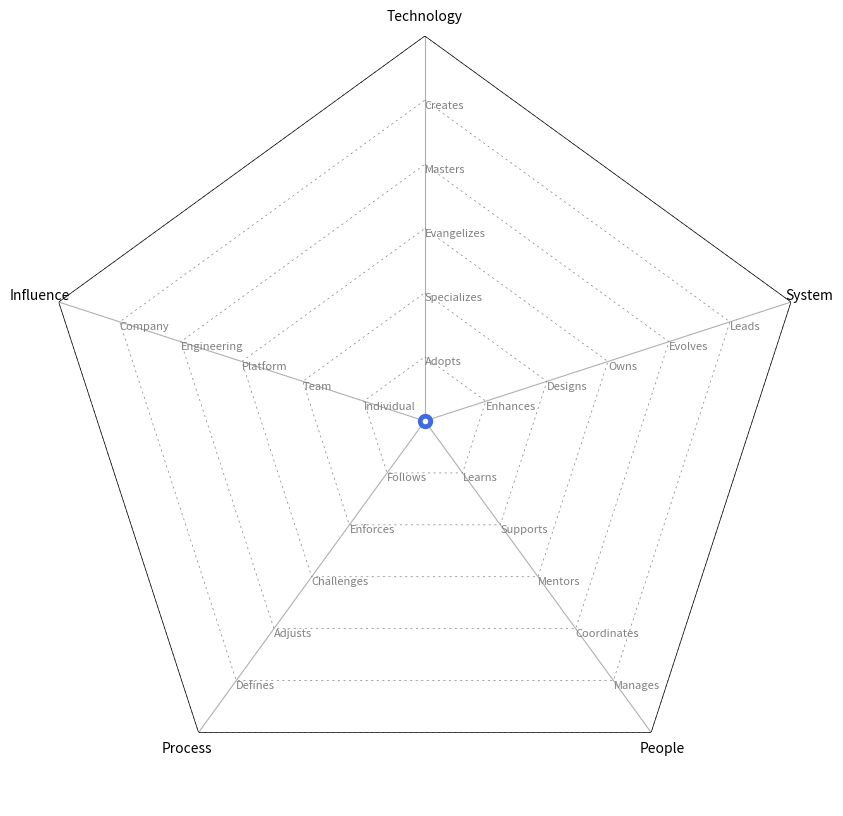

This figure's Python source: (Note: this script raises an exception after producing the figure.)
import matplotlib.pyplot as plt
import numpy as np


class RadarChart:
    def __init__(self, categories, levels, yticks_labels=None, area_color='red', line_style='dotted'):
        self.categories = categories
        self.levels = levels
        self.num_vars = len(categories)
        self.yticks_labels = yticks_labels or {}
        self.area_color = area_color
        self.line_style = line_style

    def _calculate_angles(self):
        """Calculate angles for radar chart categories."""
        return np.linspace(0, 2 * np.pi, self.num_vars, endpoint=False).tolist() + [0]

    def _setup_chart(self, ax):
        """Set up the radar chart, including axes and gridlines."""
        angles = self._calculate_angles()
        ax.set_theta_offset(np.pi / 2)
        ax.set_theta_direction(-1)

        # Draw axes labels
        ax.set_xticks(angles[:-1])
        ax.set_xticklabels(self.categories, size=10, color='black', fontweight='roman')

        # Configure y-ticks
        yticks = np.arange(1, 7)
        yticklabels = [self.yticks_labels.get(ytick, '') for ytick in yticks]
        ax.set_yticks(yticks)
        ax.set_yticklabels(yticklabels)
        ax.set_ylim(0, 6)
        # Add custom y-tick labels if provided
        if self.yticks_labels:
            for cat, angle in zip(self.categories, angles):
                if cat in self.yticks_labels:
                    for level, label in enumerate(self.yticks_labels[cat], start=1):
                        ax.text(angle,
                                level,
                                label,
                                horizontalalignment='left',
                                verticalalignment='top',
                                size=8,
                                color='grey',
                                fontweight='roman',
                                )

        # Remove the default grid and outer circle
        ax.yaxis.grid(False)
        ax.spines['polar'].set_visible(False)

        # Custom dotted lines
        for ytick in yticks:
            ax.plot(angles, [ytick] * len(angles), linestyle=(0, (3, 5)), color="grey", linewidth=0.5)
        ax.plot(angles, [yticks[-1]] * len(angles), linestyle=(0, (1, 0)), color="black", linewidth=0.5)

    def _plot_data(self, ax, angles):
        """Plot the data on the radar chart."""
        values = [self.levels[cat] for cat in self.categories] + [self.levels[self.categories[0]]]
        ax.plot(angles, values, linewidth=2, linestyle='solid', color=self.area_color)
        ax.fill(angles, values, color=self.area_color, alpha=0.1)

    def create_chart(self, output_filename):
        fig, ax = plt.subplots(figsize=(10, 10), subplot_kw=dict(polar=True))
        self._setup_chart(ax)
        angles = self._calculate_angles()
        self._plot_data(ax, angles)

        # Add bot at the center
        ax.plot(0, 0, 'o', markersize=10, color='royalblue')
        ax.plot(0, 0, 'o', markersize=3, color='white')

        plt.savefig(output_filename, bbox_inches='tight')
        plt.close()


# Example usage:
categories = ['Technology', 'System', 'People', 'Process', 'Influence']

# Define custom y-tick labels for each category
yticks_labels = {
    'Technology': ["Adopts", "Specializes", "Evangelizes", "Masters", "Creates"],
    'System': ["Enhances", "Designs", "Owns", "Evolves", "Leads"],
    'People': ["Learns", "Supports", "Mentors", "Coordinates", "Manages"],
    'Process': ["Follows", "Enforces", "Challenges", "Adjusts", "Defines"],
    'Influence': ["Individual", "Team", "Platform", "Engineering", "Company"],
}


axes_desc = """
## Axes - 위 차트에 속한 5가지의 축

### Technology: 기술 스택 및 도구에 대한 지식

* 데이터 과학 도구 및 기술에 대한 지식: 데이터 수집, 처리, 분석, 시각화 및 모델링을 위한 다양한 도구와 프로그래밍 언어(Python, R 등)에 대한 깊은 이해가 필요합니다. 또한, 머신러닝 라이브러리와 프레임워크(TensorFlow, PyTorch, scikit-learn 등) 사용 능력을 키워야 합니다.

### System: 시스템의 소유권 수준

* 데이터 처리 시스템과 모델링 접근 방식의 소유권 수준: 데이터 파이프라인 구축 및 최적화, 대규모 데이터셋 관리, 클라우드 서비스(AWS, Google Cloud, Azure 등) 활용 능력, 데이터 거버넌스 및 보안에 대한 이해가 중요합니다.

### People: 팀과의 관계

* 팀과의 협업: 다른 데이터 사이언티스트, 데이터 엔지니어, 제품 관리자 등과의 효과적인 커뮤니케이션과 협업 능력이 필요합니다. 이해관계자의 요구사항을 정확히 파악하고, 결과를 명확하게 전달할 수 있어야 합니다.

### Process: 개발 프로세스에 대한 참여 수준

* 데이터 과학 프로젝트 수행 방법에 대한 참여 수준: 데이터 과학 프로젝트의 생명주기(문제 정의, 데이터 수집, 데이터 정제, 탐색적 데이터 분석, 모델링, 평가, 배포)를 이해하고, Agile, SCRUM 등의 개발 방법론을 데이터 과학 프로젝트에 적용할 수 있어야 합니다.

### Influence: 역할의 영향 범위

* 역할의 영향 범위: 개인, 팀, 조직 내외부에 미치는 영향력을 확장하는 능력입니다. 데이터 기반 의사 결정 촉진, 데이터 문화 형성 기여, 데이터와 관련된 최신 동향과 기술을 팀이나 조직에 전파하고, 데이터 사이언스를 통해 비즈니스 및 기술 혁신을 주도하는 능력이 포함됩니다.
"""


datascience_desc = {
    'Technology': {
        1: """
#### Adopts: 팀이 정의한 데이터 과학 기술과 도구를 적극적으로 배우고 적용합니다

* 데이터 처리 및 분석 방법론 이해: 팀이 정한 데이터 사이언스 관련 컨벤션, 분석 방법론, 정책들을 이해하고, 데이터의 정확성, 가독성, 재사용성을 고려하여 분석 과정을 설계합니다.

* 데이터 검증을 위한 테스트 구현: 데이터 분석의 정확성을 보장하기 위해 적절한 데이터 검증 절차를 마련하고, 테스트 케이스를 도출하여 데이터의 품질을 검증합니다.

* 독립적 문제 해결 능력: 데이터 분석 및 모델링 과정에서 발생하는 다양한 문제를 독립적으로 해결할 수 있는 능력을 개발하고, 필요한 데이터 사이언스 기술과 도구를 적용하여 복잡한 분석 문제를 해결합니다.
        """,
        2: """
#### Specializes: 특정 데이터 과학 분야에 전문성을 가지며 새로운 기술을 주도적으로 학습합니다

* 전문 분야의 깊은 이해: 하나 이상의 데이터 과학 분야(예: 머신러닝, 딥러닝, 통계 분석, 자연어 처리 등)에서 깊은 전문 지식을 보유하고, 해당 분야의 최신 연구와 발전을 지속적으로 학습합니다.

* 업계 동향과 데이터 인프라에 대한 폭넓은 지식: 데이터 과학과 관련된 최신 업계 동향, 표준, 사내 데이터 처리 및 분석 인프라에 대한 광범위한 이해를 바탕으로, 조직의 데이터 과학 전략과 프로젝트에 기여합니다.

* 데이터 분석 및 모델링의 모범 사례: 데이터 분석 및 모델링 과정에서 고품질의 결과물을 생산하기 위해 모범 사례와 최적의 접근 방식을 적용하고, 이를 팀 내외의 동료들과 공유합니다.

* 복잡한 데이터 프로젝트의 관리: 증가하는 복잡성을 가진 데이터 프로젝트를 end-to-end로 이해하고 관리할 수 있는 능력을 발휘하며, 프로젝트의 성공을 위해 필요한 분석, 모델링, 데이터 처리 코드에 기여합니다.

* 의사 결정과 설계 절충안: 데이터 과학 프로젝트와 관련된 의사 결정 과정에서 발생할 수 있는 다양한 설계 절충안을 이해하고, 합리적인 결정을 내립니다.

* 기술적 조언과 리더십: 동료들에게 데이터 과학 분야에서 발생하는 기술적 문제에 대한 조언과 가이드를 제공하며, 팀 내 데이터 과학 역량 강화를 위한 리더십을 발휘합니다.

* 기술 부채의 관리: 데이터 과학 프로젝트 수행 과정에서 발생할 수 있는 기술 부채를 조기에 식별하고, 이를 관리하거나 해결하는 전략을 세우고 실행합니다.
        """,
        3: """
#### Evangelizes: 데이터 과학 분야에서의 연구 조사와 개념 증명(POC)을 통해 새로운 기술을 팀에 소개합니다

* 새로운 데이터 과학 기술의 도입: 최신 데이터 과학 연구와 기술 동향을 탐색하고, 이를 기반으로 실질적인 개념 증명(POC) 프로젝트를 수행하여 팀 내에 새로운 접근 방식이나 도구를 소개합니다. 이 과정에서 데이터 과학 프로젝트의 효율성과 정확성을 향상시킬 수 있는 혁신적인 방법을 탐구합니다.

* 데이터 인프라와 분석 시스템의 전문가: 데이터 처리 및 분석 인프라, 데이터 파이프라인, 머신러닝 모델링 플랫폼 등 데이터 과학 기술 스택의 핵심 부분에서 발생하는 복잡한 문제를 해결하는 데 기여합니다. 조직 전체에 걸친 데이터 인프라의 최적화와 개선 작업을 주도하여 데이터 과학 팀의 생산성을 증가시킵니다.

* 아키텍처 및 시스템 설계의 리더십: 데이터 과학 프로젝트의 광범위한 아키텍처를 설계하고, 대규모 데이터 처리 시스템, 복잡한 분석 모델, 핵심 데이터 저장소 등의 기술적 방향을 제시합니다. 이를 통해 조직의 데이터 처리, 분석, 모델링 능력을 향상시키며, 주요 데이터 서비스의 안정성, 성능, 확장성을 개선합니다.

* 기술적 문제의 식별 및 해결: 데이터 과학 프로젝트와 시스템 전반에 걸친 설계와 구현에서 발생할 수 있는 문제점을 식별하고, 이를 해결하기 위한 전략을 개발합니다. 복잡한 데이터 과학 문제를 해결하는 데 필요한 조정과 협업을 주도하여, 프로젝트의 성공적인 수행을 보장합니다.

* 내부 교육과 지식 공유: 데이터 과학 팀 내외에서 지속적인 학습과 지식 공유의 문화를 조성하고, 워크숍이나 세미나를 통해 팀원들의 기술 역량을 강화합니다. 이러한 활동을 통해 팀 내의 기술적 리더십을 발휘하며, 데이터 과학 분야에서의 혁신을 촉진합니다.
        """,
        4: """
#### Masters: 데이터 과학의 전체 기술 스택에 대해 매우 깊은 지식을 가지고 있습니다

* 데이터 과학 분야의 권위자: 데이터 수집, 처리, 분석, 시각화 및 모델링에 이르기까지 데이터 과학의 전체 기술 스택에 대한 깊은 이해를 바탕으로, 조직 내외부에서 기술적 리더십과 멘토십을 발휘합니다.

* 롤모델과 멘토: 데이터 과학 커뮤니티 내에서 신뢰받는 롤모델이자 멘토로 활동하며, 지식과 경험을 공유하여 팀원과 조직의 데이터 과학 역량을 강화합니다.

* 아키텍처와 비즈니스 이해: 조직의 데이터 아키텍처와 관련된 비즈니스 요구사항을 깊이 이해하고, 데이터 과학 솔루션이 비즈니스 목표를 달성하는 데 어떻게 기여할 수 있는지 명확하게 설명할 수 있습니다. 데이터 솔루션의 확장성과 신뢰성에 대한 한계와 가능성을 정확히 평가합니다.

* 혁신과 기술 도입: 최신 데이터 과학 연구와 기술을 지속적으로 탐구하고, 새로운 기술이나 방법론을 조직 내에 도입하여 데이터 과학 프로젝트의 성공을 이끕니다. 내부 및 외부 팀과 협력하여 혁신적인 데이터 과학 솔루션을 개발하고 구현합니다.

* 기술적 성장의 주도: 조직의 데이터 과학 전략과 기술 로드맵을 개발하고 실행하며, 데이터 과학 분야에서의 기술 혁신을 주도합니다. 데이터 과학 팀과 조직 전체의 기술적 성장과 발전에 결정적인 기여를 하며, 데이터 기반 의사 결정 문화를 촉진합니다.
        """,
        5: """
#### Creates: 데이터 과학 분야에서 조직 내외부 팀이 널리 사용할 혁신적인 솔루션을 디자인하고 개발합니다

* 혁신적 솔루션의 개발: 새로운 데이터 과학 기술, 알고리즘, 도구를 개발하여 데이터 분석 및 모델링 작업의 효율성과 효과성을 극대화합니다. 이러한 혁신은 내부 팀 뿐만 아니라 업계 전반에 영향을 미칠 수 있습니다.

* 데이터 과학 전략의 방향성 설정: 데이터 과학 기술의 발전 방향을 설정하고, 조직의 데이터 분석 및 모델링 능력을 향상시키는 데 중요한 기술적 결정을 내립니다. 장기적인 성공을 위한 전략적 비전을 제공합니다.

* 다년간의 기술 전략 개발: 조직의 비즈니스 목표와 밀접하게 연결된 데이터 과학 기술 전략을 수립합니다. 이 전략은 여러 시스템, 팀, 플랫폼을 아우르는 비즈니스의 핵심 영역에 대한 깊은 이해를 바탕으로 합니다.

* 기술 변화에 대한 선제적 대응: 데이터 과학 분야에서 발생하는 광범위한 기술 변화를 예측하고, 최신 기술 트렌드를 지속적으로 모니터링합니다. 이를 바탕으로 조직이 빠르게 변화하는 데이터 과학 환경에서 경쟁력을 유지할 수 있도록 전략을 수립하고 실행합니다.

* 기술 역량 강화 및 표준화: 조직 내 데이터 과학 역량을 강화하기 위한 다양한 활동(워크숍, 세미나, 이니셔티브, 코드 리뷰 등)을 주도합니다. 이를 통해 팀원들 사이의 기술적 격차를 최소화하고, 조직 전체의 데이터 과학 수준을 높입니다.

* 채용 과정에서의 기술적 리더십: 채용 과정에 적극적으로 참여하여, 후보자가 조직의 데이터 과학 기술 표준과 문화에 부합하는지 평가합니다. 이를 통해 조직이 우수한 데이터 과학 인재를 확보하고 유지할 수 있도록 합니다.

""",
    },
    'System': {
        1: """
#### Enhances: 데이터 시스템의 개선 및 확장을 위해 새로운 분석 기능을 개발하고 데이터 관련 문제를 해결합니다

* 데이터 요구사항 분석과 설계: 복잡한 데이터 분석 요구사항을 체계적으로 분석하고, 이를 구현하기 위한 데이터 모델, 알고리즘, 처리 과정 등의 구성 요소를 식별합니다. 이를 관리 가능하고 실행 가능한 작은 단위로 분해하여, 효율적으로 문제를 해결할 수 있는 계획을 수립합니다.

* 작업 우선순위 결정: 프로젝트의 전체 목표와 긴급도를 고려하여, 중요한 작업과 긴급한 버그 수정에 우선순위를 두고 작업합니다. 이를 통해 리소스를 효과적으로 할당하고, 프로젝트 진행에 있어 중요한 세부사항에 집중할 수 있습니다.

* 협업과 지원 요청: 데이터 분석 및 모델링 과정에서 발생할 수 있는 병목 현상이나 기술적 난제를 조기에 식별하고, 필요한 경우 동료나 관리자에게 적절한 시기에 도움을 요청함으로써 작업의 연속성과 프로젝트의 성공적인 완료를 보장합니다.

* 지속적인 학습과 적용: 데이터 과학 및 분석 분야의 최신 기술, 도구, 방법론을 지속적으로 학습하고, 이를 실제 프로젝트에 적용하여 데이터 시스템의 성능을 개선하고, 분석 결과의 정확성을 높입니다. 조직 내 다른 팀과의 협업을 통해 얻은 경험과 지식을 바탕으로, 데이터 처리와 분석 프로세스를 지속적으로 최적화합니다.
""",
        2: """
#### Designs: 중대형 데이터 과학 프로젝트를 기술 부채를 관리하며 설계 및 구현합니다

* 복잡한 데이터 요구사항의 해석과 구현: 중대형 데이터 과학 프로젝트의 복잡한 요구사항을 정확히 이해하고, 이를 충족시키는 데이터 모델, 알고리즘, 분석 방법론을 설계합니다. 이 과정에서 데이터의 품질과 분석의 정확성을 최우선으로 고려하여 오류를 최소화합니다.

* 프로젝트 관리 및 단계적 실행: 프로젝트의 범위를 명확히 정의하고, 잘 계획된 마일스톤에 따라 작업을 조직합니다. 이를 통해 단계적으로 프로젝트를 실행하며, 각 단계에서의 결과물을 지속적으로 검토하고 조정합니다.

* 문제 식별 및 조기 해결: 프로젝트 진행 중 발생할 수 있는 다양한 문제(명확하지 않은 요구사항, 요구사항 간의 불일치, 기술적 제한 등)를 조기에 식별하고, 이에 대한 해결책을 모색합니다. 이를 통해 프로젝트의 방향을 적절히 조정하고, 팀원들과의 커뮤니케이션을 강화합니다.

* 기술 부채의 관리: 새로운 기능을 추가하면서 동시에 기존의 기술 부채를 식별하고 줄여나가는 전략을 수립합니다. 이를 통해 장기적인 프로젝트의 유지보수성과 확장성을 보장합니다.

* 사용자 중심의 설계: 최종 사용자의 필요와 불편 사항을 깊이 이해하고, 이를 프로젝트 설계에 반영하여 사용자 친화적인 데이터 과학 솔루션을 개발합니다. 사용자의 피드백을 적극적으로 수집하고 분석하여 의사 결정 과정에 반영합니다.

* 효과적인 문제 해결: 할당된 문제를 넘어 프로젝트 전반에서 발생할 수 있는 잠재적 장애를 사전에 파악하고, 이를 해결하기 위한 효과적인 접근 방식을 개발합니다. 이 과정에서 데이터 과학 팀의 역량을 최대한 활용하여 프로젝트의 성공을 이끕니다.
""",
        3: """
#### Owns: 데이터 과학 프로젝트의 운영 및 모니터링에 대한 책임을 지며, 서비스 수준 협약(SLAs)을 준수합니다

* 데이터 시스템의 운영 책임: 데이터 분석 및 모델링 프로젝트의 프로덕션 환경에서의 운영과 모니터링을 책임지며, 정의된 서비스 수준 협약(SLAs)을 충족시키기 위한 전략과 계획을 수립합니다.

* 기술적 우수성의 확보: 데이터 과학 시스템의 기술적 품질과 성능을 지속적으로 관리하고 개선하여, 시스템의 우수성을 유지합니다. 이를 위해 최신 데이터 과학 기술과 방법론을 적극적으로 도입하고 적용합니다.

* 복잡한 문제 해결 리더십: 프로젝트나 서비스에서 발생할 수 있는 복잡하고 정의되지 않은 문제를 주도적으로 해결합니다. 문제 해결 과정에서 팀원들을 조율하고, 효과적인 솔루션을 설계 및 구현합니다.

* 출시 계획과 공수 산정: 비즈니스 요구사항과 일정에 따라 데이터 과학 프로젝트의 출시 계획을 수립하고, 필요한 리소스와 공수를 정확히 산정합니다. 이를 바탕으로 프로젝트 일정을 관리하고, 이해관계자에게 명확하게 소통합니다.

* 요구사항 간의 균형 이해: 기술적, 분석적, 시스템적 요구사항 사이의 균형을 완벽하게 이해하고, 이를 바탕으로 상황에 적합한 데이터 솔루션을 선택 및 적용합니다. 이 과정에서 다양한 이해관계자의 요구와 기대를 조율합니다.

* 프로젝트 복잡성 관리: 데이터 과학 프로젝트와 서비스의 복잡성을 지속적으로 평가하고, 이를 최소화하기 위한 방안을 실행합니다. 이를 통해 더 효율적이고 효과적인 작업 수행을 가능하게 합니다.

* 다부서 협업: 제품, 비즈니스 개발, 디자인 등 조직 내 다른 부서와 긴밀히 협력하여, 모든 당사자의 요구사항을 반영한 최적의 데이터 과학 솔루션을 설계하고 구현합니다. 이를 통해 조직의 데이터 기반 의사 결정과 혁신을 촉진합니다.
""",
        4: """
#### Evolves: 미래의 데이터 과학 요구사항을 지원하기 위한 설계 발전 및 서비스 수준 협약(SLAs) 정의

* 미래 지향적 설계 개발: 데이터 과학 프로젝트와 시스템을 설계할 때, 미래의 데이터 분석 요구와 확장성을 고려하여 유연하고 확장 가능한 아키텍처를 개발합니다. 이를 통해 장기적인 비즈니스 목표와 데이터 과학 요구사항을 충족시키는 설계 방향을 제시합니다.

* 서비스 수준 협약(SLAs)의 정립: 데이터 과학 서비스의 품질과 성능을 보장하기 위해 명확한 서비스 수준 협약(SLAs)을 정의하고, 이를 기반으로 데이터 분석 및 모델링 프로세스의 운영 표준을 설정합니다. 이 SLAs는 데이터 처리 속도, 모델 정확도, 시스템 가용성 등을 포함할 수 있습니다.

* 문제 해결의 체계화: 데이터 과학 프로젝트에서 발생할 수 있는 다양한 문제를 식별하고, 이를 구조화된 방법으로 분류하여 체계적인 문제 해결 접근 방식을 개발합니다. 이를 통해 문제 해결의 효율성을 높이고, 프로젝트의 성공 가능성을 증대시킵니다.

* 효과적인 작업 관리 및 우선순위 설정: 다수의 작업 트랙과 프로젝트를 동시에 관리하면서, 가장 중요하고 긴급한 작업에 우선순위를 부여합니다. 이를 통해 리소스를 최적화하고, 프로젝트 목표 달성에 필요한 핵심 작업에 집중할 수 있습니다.

* 기술 아키텍처의 지속적 개선: 데이터 과학 시스템의 기술 아키텍처를 지속적으로 검토하고 개선하여, 향후 비즈니스와 데이터 과학의 변화하는 요구사항을 효과적으로 지원할 수 있는 구조를 마련합니다. 이를 위해 최신 데이터 과학 기술과 트렌드를 적극적으로 탐색하고 적용합니다.

* 복잡한 문제의 전략적 해결: 조직 전체에 영향을 미치는 크고 모호한 문제를 인식하고, 이를 해결하기 위해 다학제 팀을 조직하고 리드합니다. 문제 해결 과정에서 데이터 과학의 깊은 전문 지식과 비즈니스 이해를 바탕으로 효과적인 해결책을 도출합니다.
        """,
        5: """
#### Leads: 데이터 과학 시스템의 기술적 우수성을 리드하고 시스템의 안정성을 최대화하기 위한 계획을 수립합니다

* 기술적 리더십의 발휘: 데이터 과학 분야에서 기술적 우수성을 추구하며, 데이터 분석 및 모델링 시스템의 안정성과 효율성을 지속적으로 개선합니다. 최신 데이터 과학 기술을 적극적으로 도입하여 시스템의 혁신을 주도합니다.

* 팀 간 협업 촉진: 다양한 팀과 플랫폼 간의 협업을 촉진하여, 조직 전체의 데이터 과학 목표 달성을 지원합니다. 이를 통해 비즈니스 및 엔지니어링 목표에 중대한 영향을 미치며, 조직 내 데이터 기반 문화를 강화합니다.

* 비즈니스 성장을 위한 기술 전략 개발: 비즈니스 목표와 연계된 데이터 과학 전략을 수립하고, 조직의 성장에 기여할 수 있는 새로운 기술적 기회를 식별합니다. 데이터 과학을 통해 비즈니스 가치를 극대화할 수 있는 방안을 모색합니다.

* 핵심 영역의 개선 계획 수립: 조직 내 데이터 과학 시스템에서 가장 중요한 영역을 파악하고, 이를 개선하기 위한 전략적 계획을 수립합니다. 이를 통해 데이터 처리, 분석 및 모델링의 효율성과 정확성을 높입니다.

* 시스템적 문제 예방: 데이터 과학 시스템 전반에 걸친 기술적 문제를 사전에 예측하고, 이를 방지하기 위한 아키텍처 및 디자인 결정을 내립니다. 잠재적인 문제를 미리 식별하고 해결함으로써 시스템의 안정성과 지속 가능성을 보장합니다.
""",
    },

    'People': {
        1: """
#### Learns: 다른 사람들로부터 빠르게 학습하고 그것들을 필요로 하는 업무들을 지속적으로 수행해 나갑니다

* 협력적인고 도움이 되고, 호기심 많은 팀원입니다.

* 작업 상태를 팀에 효과적으로 전달할 수 있습니다.

* 재 작업을 최소화하기 위해 작업에 대한 이해의 수준을 팀과 동기화 합니다.

* 어떤 문제에 대해 자신의 의견을 명확하게 전달하고 적절한 해결책을 찾는 노력을 합니다.
""",
        2: """
#### Supports: 다른 팀원들을 적극적으로 지원하고 성공할 수 있도록 돕습니다

* 자신의 의견에 대해 문서와 대화를 통해 기술적 결정을 명확하게 전달합니다.

* 다양한 영역에 코드리뷰에 참여하고 코드리뷰, 페어프로그래밍을 통해 다른 동료를 돕습니다.

* 다른 팀간의 효과적인 커뮤니케이션이 가능하고 다양한 팀 (Product, BD, Design)과 원할하게 협력할 수 있습니다.

* 피드백을 건설적인 방식으로 처리하며 피드백으로부터 배우기 위해 최선을 다합니다.

* 복잡한 문제와 대규모 작업을 조직 내부의 다양한 청중에게 이해하기 쉽고 편안하게 전달합니다.""",
        3: """
#### Mentors: 다른 사람들을 멘토링하여 경력 성장을 가속화하고 참여를 독려합니다

* 팀에서 수행되는 엔지니어링의 전반적인 품질을 향상시키고 팀원의 성공을 지원하기 위한 조치를 지속적으로 취합니다.

* 팀 간 작업을 아르고의 비즈니스 및 엔지니어링 우선순위에 맞춰 조정하여 의미있는 영향을 실현합니다.

* 합의에 도달하는데 도움이 되도록 토론을 듣고 안내합니다. 결정이 내려지면 명확하게 전달하고 해당 결정을 지지합니다.

* 동료와 관리자에게 시기적절하고 유용한 피드백을 제공합니다.

* 사람들과 관련된 소모임에 실질적인 기여를 합니다.""",

        4: """
#### Coordinates: 효과적인 피드백을 제공하고 토론을 주도합니다

* 팀의 모든 기술 구성원의 롤모델이자 멘토로 간주됩니다.

* 복잡한 프로젝트에서 팀을 조정하고 실행을 계획하며 영향력과 생산성을 높이는데 역할을 합니다.

* 팀과 관련된 회의, 토론을 진행하고 조치해야되는 내용을 수집하여 이에 대한 추적/후속 조치를 취합니다.

* 팀에 영향을 미치는 기술 문제에 대한 전략을 식별 및 제안하고, 표준을 전달하여 솔루션에 대한 동의를 이끌어냅니다.

* 공식적으로든 비공식적으로든 개인에 맞게 멘토링 할 수 있고 올바른 경험과 지식을 공유합니다.""",
        5: """
#### Manages: 팀원들의 커리어, 기대 수준, 성과, 행복 수준를 관리합니다

* 아르고 전방에 걸쳐 엔지니어와 비엔지니어 모든 팀/팀원의 고른 성장과 성공을 지원하기 위한 조치를 지속적으로 취하고 있습니다.

* 효과적인 피드백을 제공하고 팀원의 성과, 기대치, 행복 수준을 관리합니다.

* 각 팀 구성원에게 개인적인 6~12개월 성장 전략을 명확하게 전달하고 충실히 수행되고 있는지 추적/반복적인 피드백을 전달하여 팀 구성원들의 성장을 이끌어 냅니다.

* 팀의 크고 작은 성공과 개발 팀원의 성취를 위한 동기를 부여할 수 있습니다.

* 채용 과정에서 핵심적인 역할을 수행하여 후보자가 우리 엔지니어링 조직에 적합한지 확인합니다.""",
    },

    'Process': {
        1: """
#### Follows: 팀 프로세스를 준수하며 데이터 과학 프로젝트에 일관된 결과물을 제공합니다

* 데이터 과학 프로젝트의 워크플로와 팀 내 프로세스를 정확히 이해하고, 이를 철저하게 실행합니다. 이를 통해 데이터 분석 및 모델링 작업의 일관성과 품질을 보장합니다.

""",
        2: """
#### Enforces: 팀 프로세스를 강화하며 모든 구성원이 이의 가치를 이해하게 합니다

* 프로젝트 진행 중 발견된 프로세스의 문제점을 식별하고, 이에 대한 개선안을 제안하여 팀의 효율성과 생산성을 증가시킵니다. 모든 팀원이 프로세스의 중요성을 인식하고 이를 준수하도록 합니다.""",
        3: """
#### Challenges: 기존 프로세스에 도전하며 개선점을 찾아 적용합니다

* 데이터 과학 프로젝트의 특성에 맞게 기존 프로세스를 재검토하고, 더 효율적인 방식을 모색합니다. 이를 통해 불필요한 작업을 줄이고, 더 나은 결과물을 신속하게 도출할 수 있습니다.""",
        4: """
#### Adjusts: 피드백을 기반으로 프로세스를 조정하고 팀을 이끕니다

* 프로젝트 진행 중 수집된 피드백을 바탕으로 프로세스를 지속적으로 조정하며, 이러한 변경사항을 팀에 명확히 전달합니다. 내부 워크숍이나 회의를 통해 프로세스 개선을 위한 논의를 촉진하고, 구성원들의 참여를 독려합니다.""",
        5: """
#### Defines: 데이터 과학 팀의 성장 단계에 맞는 적절한 프로세스를 정립합니다

* 데이터 과학 분야의 독특한 요구사항과 팀의 성숙도를 고려하여, 민첩하면서도 체계적인 개발 및 분석 워크플로를 설계합니다. 지속적인 리서치와 실험을 통해 데이터 과학 프로젝트의 효율성을 극대화할 수 있는 새로운 접근방식을 탐색하고 적용합니다.""",
    },

    'Influence': {
        1: """
#### Individual: 개인의 전문성을 바탕으로 특정 데이터 과학 프로젝트나 서브 시스템에 영향을 미칩니다

* 개인이 보유한 데이터 과학 기술과 지식을 활용하여 프로젝트의 성공에 기여하며, 특정 분석 모델이나 데이터 처리 시스템의 개선을 주도합니다. 이러한 기여는 프로젝트의 결과물 품질을 높이고, 팀 내에서의 전문성을 인정받게 만듭니다.""",
        2: """
#### Team: 데이터 과학 팀 전체에 걸쳐 영향을 끼치며, 팀의 성과와 역량 강화에 기여합니다

* 데이터 과학 분야에서의 깊은 지식과 경험을 팀원들과 공유하며, 팀 전체의 데이터 분석 및 모델링 역량을 향상시킵니다. 협업과 지식 공유를 통해 팀의 전반적인 성과를 높이고, 팀 내 혁신과 성장을 촉진합니다.""",
        3: """
#### Platform: 단일 팀을 넘어 여러 팀 및 플랫폼 전반에 걸쳐 영향을 미치며, 조직의 데이터 과학 전략에 기여합니다

* 조직 내 다양한 데이터 과학 팀과 협업하여, 데이터 기반의 의사결정 프로세스를 강화하고, 조직 전반의 데이터 과학 역량을 향상시킵니다. 이는 조직의 데이터 분석 및 모델링 플랫폼의 발전과 혁신에 중요한 역할을 합니다.""",
        4: """
#### Engineering: 엔지니어링 전체 조직에 영향을 미치며, 여러 데이터 과학 및 엔지니어링 팀 간의 협력을 촉진합니다

* 데이터 과학의 범위를 넘어 엔지니어링 조직 전체에 걸쳐 협업과 지식 공유를 촉진하며, 다학제 간의 프로젝트에서 중추적인 역할을 수행합니다. 이는 기술 및 엔지니어링 분야에서의 혁신과 효율성 증대에 기여합니다.""",
        5: """
#### Company: 기술 조직 뿐만 아니라 비기술 조직을 포함한 전체 회사에 영향을 미칩니다

* 데이터 과학의 영향력을 회사 전체로 확장하여, 비기술 부서를 포함한 조직 전반의 데이터 기반 문화를 강화합니다. 데이터 과학을 통해 얻은 인사이트와 솔루션이 회사의 전략적 의사결정 과정에 중요한 역할을 하며, 비즈니스의 성장과 혁신을 이끕니다.

""",
    },

}


ds_level_stats = {
    'Data Scientist': {
        3: {
            'Technology': 1,
            'System': 1,
            'People': 1,
            'Process': 1,
            'Influence': 1
        },
        4: {
            'Technology': 2,
            'System': 2,
            'People': 2,
            'Process': 1,
            'Influence': 2

        },
        5: {
            'Technology': 3,
            'System': 4,
            'People': 3,
            'Process': 2,
            'Influence': 2

        },
        6: {
            'Technology': 4,
            'System': 4,
            'People': 3,
            'Process': 3,
            'Influence': 3
        },
    },
    'Tech Lead': {
        5: {
            'Technology': 3,
            'System': 4,
            'People': 4,
            'Process': 3,
            'Influence': 2
        },
        6: {
            'Technology': 4,
            'System': 5,
            'People': 4,
            'Process': 4,
            'Influence': 3

        },
        7: {
            'Technology': 5,
            'System': 5,
            'People': 4,
            'Process': 5,
            'Influence': 4

        },
        8: {
            'Technology': 5,
            'System': 5,
            'People': 4,
            'Process': 5,
            'Influence': 5
        },
    },
    'Engineering Manager': {
        5: {
            'Technology': 3,
            'System': 3,
            'People': 4,
            'Process': 4,
            'Influence': 2
       },
        6: {
            'Technology': 4,
            'System': 4,
            'People': 5,
            'Process': 5,
            'Influence': 3

        },
        7: {
            'Technology': 4,
            'System': 4,
            'People': 5,
            'Process': 5,
            'Influence': 4

        },
        8: {
            'Technology': 4,
            'System': 4,
            'People': 5,
            'Process': 5,
            'Influence': 5
        },
    },
}


levels = {
    'Technology': 0,
    'System': 0,
    'People': 0,
    'Process': 0,
    'Influence': 0
}


radar_chart = RadarChart(categories, levels, yticks_labels)
# Generate and save the chart as a PNG file
pic_file_loc = f'charts/template.png'
radar_chart.create_chart(pic_file_loc)

readme_navigator = "#### [README](README.md)"

for job, val in ds_level_stats.items():
    for level, stats in val.items():
        position = f'{job} {level}'
        out_file_loc = f'{position}.md'

        readme_navigator += f"""
* [{position}]({out_file_loc})"""


for job, val in ds_level_stats.items():
    if job == 'Data Scientist':
        area_color = 'orange'
    elif job == 'Tech Lead':
        area_color = 'mediumturquoise'
    else:
        area_color = 'crimson'

    for level, stats in val.items():
        levels = stats
        # Create a RadarChart instance with the categories, levels, and custom y-ticks
        radar_chart = RadarChart(categories, levels, yticks_labels, area_color)
        # Generate and save the chart as a PNG file
        position = f'{job} {level}'
        pic_file_loc = f'charts/{position}.png'
        radar_chart.create_chart(pic_file_loc)

        jb_specific = f"""
{readme_navigator}
<picture>
  <img alt="Template Chart" src="{pic_file_loc}">
</picture>

        """
        for k, v in stats.items():
            jb_specific += f"""
### {k}
            """
            jb_specific += datascience_desc[k][v]
        jb_specific += f"""
{readme_navigator}"""

        out_file_loc = f'{position}.md'
        with open(out_file_loc, 'w') as f:
            f.write(jb_specific)


readme = f"""
# Data Science Ladders
<picture>
  <img alt="Template Chart" src="charts/template.png">
</picture>

{readme_navigator}
"""

readme += f"""

{axes_desc}

## Levels - Level을 결정하는 요소에 대한 설명

"""

for cat in categories:
    readme += f"""
### {cat}
    """
    for lvl in datascience_desc[cat]:
        readme += f"""
{datascience_desc[cat][lvl]}
"""

readme += readme_navigator

with open('README.md', 'w') as f:
    f.write(readme)
